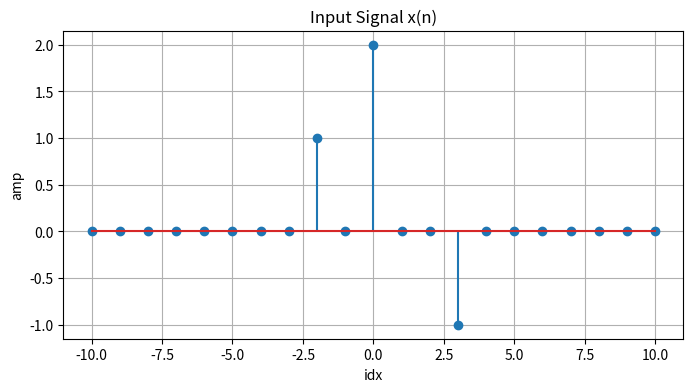
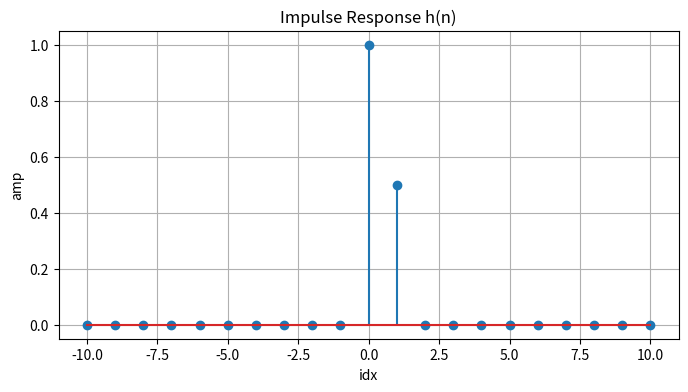
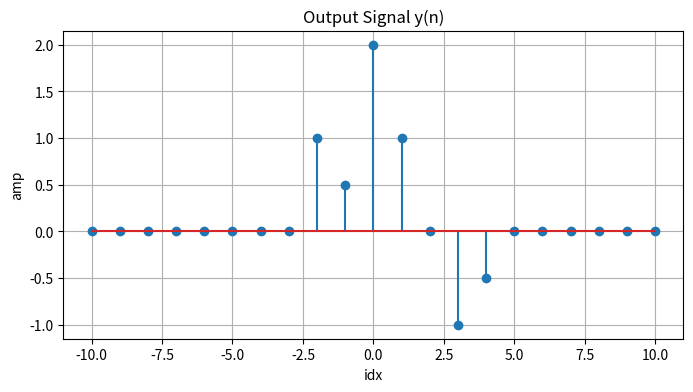

Write the Python code that produced these figures, in order.
import numpy as np
import matplotlib.pyplot as plt

class Signal:
    def __init__(self, INF):
        self.INF = INF
        self.signal = np.zeros(2*INF + 1)

    def set_value_at_time(self, t, value):
        # Set the value at time index t
        if -self.INF<=t<=self.INF:
            self.signal[t + self.INF] = value

    def shift(self, k):
        # Shift the signal and return the resultant signal
        New_Signal = Signal(self.INF)
        New_Signal.signal[:] = self.signal
        if k>0 :
            New_Signal.signal[k:] = New_Signal.signal[:-k]
            New_Signal.signal[:k] = 0
        elif k<0 :
            New_Signal.signal[:k] = New_Signal.signal[-k:]
            New_Signal.signal[k:] = 0
        return New_Signal

    def add(self, other):
        # Add two signals and return the resultant signal
        y = Signal(self.INF)
        y.signal = self.signal + other.signal
        return y

    def multiply(self, scalar):
        # Multiply a constant value with the signal
        y = Signal(self.INF)
        y.signal = self.signal * scalar
        return y

    def plot(self, title="No Title Provided"):
        # Plot the signal
        plt.figure(figsize=(8,4))
        plt.stem(np.arange(-self.INF, self.INF+1), self.signal)
        plt.xlabel("idx")
        plt.ylabel("amp")
        plt.title(title)
        plt.grid(True)
        filename = title.replace(" ", "_") + ".png"
        plt.savefig(title.replace(" ", "_")+".png")
        print(f"Plot saved as {filename}")

class LTI_System:
    def __init__(self, impulse_response: Signal):
        # Initialize
        self.impulse_response = impulse_response

    def linear_combination_of_impulses(self, input_signal: Signal):
        # Decompose the signal into impulses and corresponding coefficients
        imp = []
        coeff = []

        for i, amp in enumerate(input_signal.signal):
            if amp != 0:
                impulse_signal = Signal(input_signal.INF)
                impulse_signal.set_value_at_time(i-input_signal.INF, 1)
                
                coeff.append(amp)
                imp.append(impulse_signal)
        return imp, coeff


    def output(self, input_signal: Signal):
        # Calculate and return the output signal
        impulses, coefficients = self.linear_combination_of_impulses(input_signal)
        out = Signal(input_signal.INF)
        for imp, coeff in zip(impulses, coefficients):
            shift_amt = np.argmax(imp.signal) - imp.INF
            temp_shift = self.impulse_response.shift(shift_amt)
            temp_scale = temp_shift.multiply(coeff)
            out = out.add(temp_scale)
        return out


if __name__ == "__main__":
    INF = 10

    # Input signal x(n)
    x = Signal(INF)
    x.set_value_at_time(-2, 1)
    x.set_value_at_time(0, 2)
    x.set_value_at_time(3, -1)

    x.plot("Input Signal x(n)")

    # Impulse response h(n)
    h = Signal(INF)
    h.set_value_at_time(0, 1)
    h.set_value_at_time(1, 0.5)

    h.plot("Impulse Response h(n)")

    # LTI System
    system = LTI_System(h)

    # Output
    y = system.output(x)
    y.plot("Output Signal y(n)")
